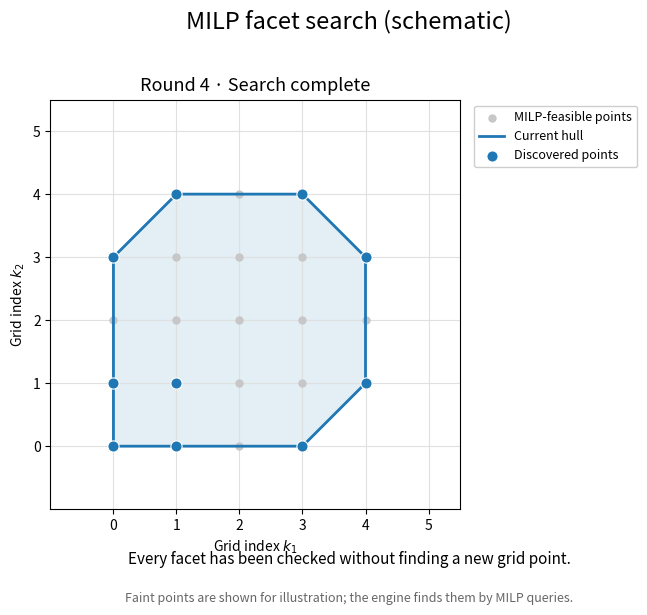

Generate this figure with matplotlib:
"""Animate a schematic 2D MILP facet search.

The toy grid points stand in for feasible MILP solutions. They are enumerated
only to draw the schematic; VertexRepEngine instead finds an extreme point by
solving a MILP for each facet direction.

Usage: python -m scripts.animate_facet_enumeration [--output FILE.gif]
"""
from __future__ import annotations

import argparse
import itertools
from dataclasses import dataclass
from pathlib import Path

import matplotlib.pyplot as plt
import numpy as np
from PIL import Image
from scipy.spatial import ConvexHull


@dataclass
class Frame:
    round_num: int
    title: str
    caption: str
    hull_points: np.ndarray
    discovered: set[tuple[int, int]]
    facet: np.ndarray | None = None
    normal: np.ndarray | None = None
    result: tuple[int, int] | None = None


def search_frames() -> tuple[list[Frame], np.ndarray]:
    """Follow the engine's facet loop, using a finite toy set as the oracle."""
    # These integer points represent the indices admitted by a toy MILP.
    polygon = np.array([
        [-0.6, -0.4], [3.4, -0.5], [4.7, 0.8],
        [4.3, 3.6], [2.4, 4.8], [-0.3, 3.9],
    ])
    equations = ConvexHull(polygon).equations
    lattice = np.array(list(itertools.product(range(-1, 6), repeat=2)))
    candidates = lattice[np.all(lattice @ equations[:, :2].T + equations[:, 2] <= 0, axis=1)]

    # The engine begins with corners of the grid cell around an LP seed.
    discovered = set(itertools.product((0, 1), repeat=2))
    frames = [Frame(
        0, "Seed grid cell", "Start with the four grid-cell corners around an LP-feasible point.",
        np.array(sorted(discovered)), discovered.copy(),
    )]

    for round_num in itertools.count(1):
        points = np.array(sorted(discovered))
        hull = ConvexHull(points)
        new_this_round = 0
        for facet_num, (equation, simplex) in enumerate(
            zip(hull.equations, hull.simplices), start=1
        ):
            normal, offset = equation[:2], equation[2]
            facet = points[simplex]
            frames.append(Frame(
                round_num, f"Facet {facet_num} of {len(hull.simplices)}",
                "Query the MILP: maximize the outward normal · grid index.",
                points, discovered.copy(), facet, normal,
            ))

            # This argmax illustrates the MILP query, but does not run a solver.
            result = tuple(map(int, candidates[np.argmax(candidates @ normal)]))
            beyond = normal @ result + offset > 1e-6
            is_new = beyond and result not in discovered
            if is_new:
                discovered.add(result)
                new_this_round += 1
            caption = (
                "The extreme grid point is beyond this facet: add it."
                if is_new else "No new grid point lies beyond this facet."
            )
            frames.append(Frame(
                round_num, f"Facet {facet_num} of {len(hull.simplices)}",
                caption, points, discovered.copy(), facet, normal, result,
            ))

        if new_this_round == 0:
            break
        frames.append(Frame(
            round_num, "Rebuild the hull",
            f"Found {new_this_round} new grid points; form their hull and check its facets.",
            np.array(sorted(discovered)), discovered.copy(),
        ))

    frames.append(Frame(
        round_num, "Search complete",
        "Every facet has been checked without finding a new grid point.",
        np.array(sorted(discovered)), discovered.copy(),
    ))
    return frames, candidates


def animate(output: Path, duration_ms: int = 1000) -> None:
    frames, candidates = search_frames()
    fig, ax = plt.subplots(figsize=(9.4, 6.4), dpi=120)
    fig.subplots_adjust(left=0.08, right=0.72, bottom=0.20, top=0.84)
    fig.suptitle("MILP facet search (schematic)", fontsize=17)
    caption = fig.text(0.5, 0.115, "", ha="center", fontsize=11)
    fig.text(
        0.5, 0.055,
        "Faint points are shown for illustration; the engine finds them by MILP queries.",
        ha="center", fontsize=9, color="0.4",
    )

    images: list[Image.Image] = []
    try:
        for frame in frames:
            ax.clear()
            ax.set_xlim(-1, 5.5)
            ax.set_ylim(-1, 5.5)
            ax.set_aspect("equal")
            ax.set_xticks(range(0, 6))
            ax.set_yticks(range(0, 6))
            ax.grid(color="0.88", linewidth=0.8)
            ax.set_xlabel("Grid index $k_1$")
            ax.set_ylabel("Grid index $k_2$")
            ax.set_title(frame.title if frame.round_num == 0 else
                         f"Round {frame.round_num} · {frame.title}", fontsize=13)

            ax.scatter(candidates[:, 0], candidates[:, 1], s=25, color="0.78",
                       label="MILP-feasible points", zorder=2)
            hull = ConvexHull(frame.hull_points)
            boundary = np.append(hull.vertices, hull.vertices[0])
            outline = frame.hull_points[boundary]
            ax.fill(outline[:, 0], outline[:, 1], color="tab:blue", alpha=0.12)
            ax.plot(outline[:, 0], outline[:, 1], color="tab:blue", lw=2,
                    label="Current hull", zorder=3)
            known = np.array(sorted(frame.discovered))
            ax.scatter(known[:, 0], known[:, 1], s=65, color="tab:blue",
                       edgecolor="white", linewidth=0.8,
                       label="Discovered points", zorder=4)

            if frame.round_num == 0:
                ax.scatter([0.4], [0.5], s=85, marker="x", color="purple",
                           linewidth=2, label="LP seed", zorder=5)
            if frame.facet is not None:
                ax.plot(frame.facet[:, 0], frame.facet[:, 1], color="darkorange",
                        lw=4, solid_capstyle="round", label="Facet being checked", zorder=5)
                midpoint = frame.facet.mean(axis=0)
                ax.annotate("", xy=midpoint + 0.7 * frame.normal, xytext=midpoint,
                            arrowprops={"arrowstyle": "->", "color": "darkorange", "lw": 2})
            if frame.result is not None:
                ax.scatter(*frame.result, s=115, color="crimson", marker="*",
                           edgecolor="white", linewidth=0.5,
                           label="MILP extreme point", zorder=6)

            ax.legend(loc="upper left", bbox_to_anchor=(1.02, 1),
                      fontsize=9, framealpha=0.95)
            caption.set_text(frame.caption)
            fig.canvas.draw()
            # The buffer can be larger than get_width_height() on Retina displays.
            image = Image.fromarray(np.asarray(fig.canvas.buffer_rgba())).convert("RGB")
            images.append(image.quantize(colors=128))
    finally:
        plt.close(fig)

    output.parent.mkdir(parents=True, exist_ok=True)
    images[0].save(
        output, save_all=True, append_images=images[1:],
        duration=[1200] + [duration_ms] * (len(images) - 2) + [2500],
        loop=0, optimize=True, disposal=2,
    )
    print(f"Saved {len(images)} schematic frames to {output}")


def main() -> None:
    parser = argparse.ArgumentParser(description=__doc__)
    parser.add_argument("--output", type=Path, default=Path("results/facet_enumeration.gif"),
                        help="Output GIF (default: results/facet_enumeration.gif)")
    parser.add_argument("--duration-ms", type=int, default=1000,
                        help="Milliseconds per intermediate frame")
    args = parser.parse_args()
    if args.duration_ms <= 0:
        parser.error("--duration-ms must be positive")
    animate(args.output, args.duration_ms)


if __name__ == "__main__":
    main()
